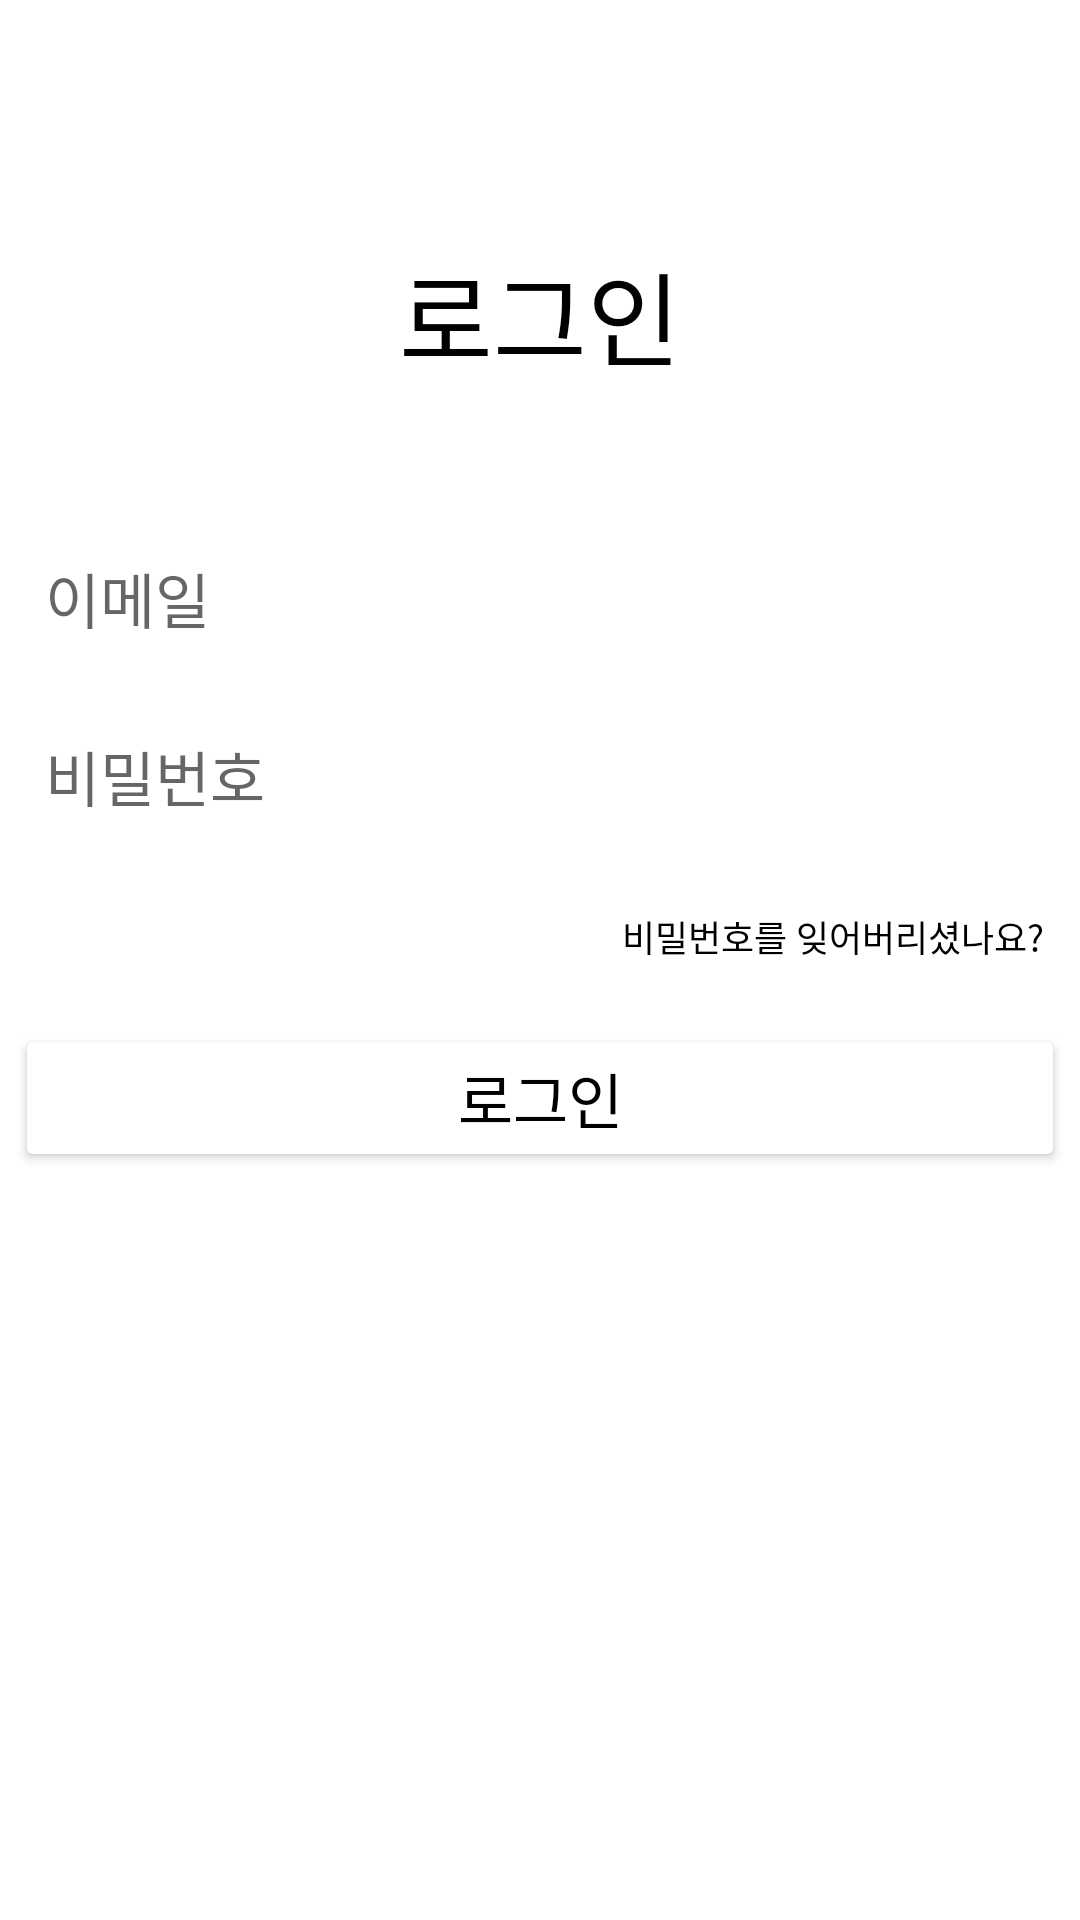

The Android layout XML behind this screen, and the referenced resources:
<!-- AndroidManifest.xml: application theme Theme.TMI -->
<!-- res/layout/activity_login.xml -->
<?xml version="1.0" encoding="utf-8"?>
<LinearLayout xmlns:android="http://schemas.android.com/apk/res/android"
    xmlns:tools="http://schemas.android.com/tools"
    android:layout_width="match_parent"
    android:layout_height="match_parent"
    xmlns:app="http://schemas.android.com/apk/res-auto"
    tools:context=".LoginActivity"
    android:layout_margin="50dp"
    android:orientation="vertical">

    <TextView
        android:id="@+id/tv_login"
        android:layout_width="match_parent"
        android:layout_height="wrap_content"
        android:layout_marginTop="80dp"
        android:layout_marginBottom="40dp"
        android:text="@string/login"
        android:textAlignment="center"
        android:textColor="@color/black"
        android:textSize="34sp" />

    <EditText
        android:id="@+id/tv_email"
        android:layout_width="match_parent"
        android:layout_height="wrap_content"
        android:layout_gravity="center"
        android:padding="10dp"
        android:layout_marginTop="100dp"
        android:layout_margin="5dp"
        android:background="@color/white"
        android:hint="@string/email"
        android:textColor="@color/black"
        android:textSize="20sp"
        android:ems="10"
        android:inputType="textEmailAddress" />


    <EditText
        android:id="@+id/tv_password"
        android:layout_width="match_parent"
        android:layout_height="wrap_content"
        android:layout_gravity="center"
        android:padding="10dp"
        android:layout_margin="5dp"
        android:background="@color/white"
        android:ems="10"
        android:hint="@string/password"
        android:inputType="textPassword"
        android:textColor="@color/black"
        android:textSize="20sp" />

    <Button
        android:id="@+id/findPWBtn"
        android:layout_width="wrap_content"
        android:layout_height="wrap_content"
        android:layout_gravity="end"
        style="?android:borderlessButtonStyle"
        android:text="@string/find_password"
        android:textColor="@color/black"
        android:textSize="12sp" />

    <Button
        android:id="@+id/loginBtn"
        android:layout_width="match_parent"
        android:layout_height="wrap_content"
        android:layout_gravity="center"
        android:layout_margin="5dp"
        android:backgroundTint="@color/cobalt_blue_next"
        android:text="@string/login"
        android:textColor="@color/black"
        android:textSize="20sp"
        app:queryBackground="@drawable/round" />


</LinearLayout>
<!-- resources referenced by this layout -->
<resources>
  <color name="black">#FF000000</color>
  <color name="white">#FFFFFFFF</color>
  <string name="email">이메일</string>
  <string name="find_password">비밀번호를 잊어버리셨나요?</string>
  <string name="login">로그인</string>
  <string name="password">비밀번호</string>
  <style name="Theme.TMI" parent="Theme.MaterialComponents.DayNight.DarkActionBar">
          
          <item name="colorPrimary">@color/purple_500</item>
          <item name="colorPrimaryVariant">@color/purple_700</item>
          <item name="colorOnPrimary">@color/white</item>
          
          <item name="colorSecondary">@color/teal_200</item>
          <item name="colorSecondaryVariant">@color/teal_700</item>
          <item name="colorOnSecondary">@color/black</item>
          
          <item name="android:statusBarColor" tools:targetApi="l">?attr/colorPrimaryVariant</item>
          
  
  
  
      </style>
  <!-- not gathered from this repository: default colours our renderer supplied (Android Studio template values) -->
  <color name="purple_500">#FF6200EE</color>
  <color name="purple_700">#FF3700B3</color>
  <color name="teal_200">#FF03DAC5</color>
  <color name="teal_700">#FF018786</color>
</resources>
